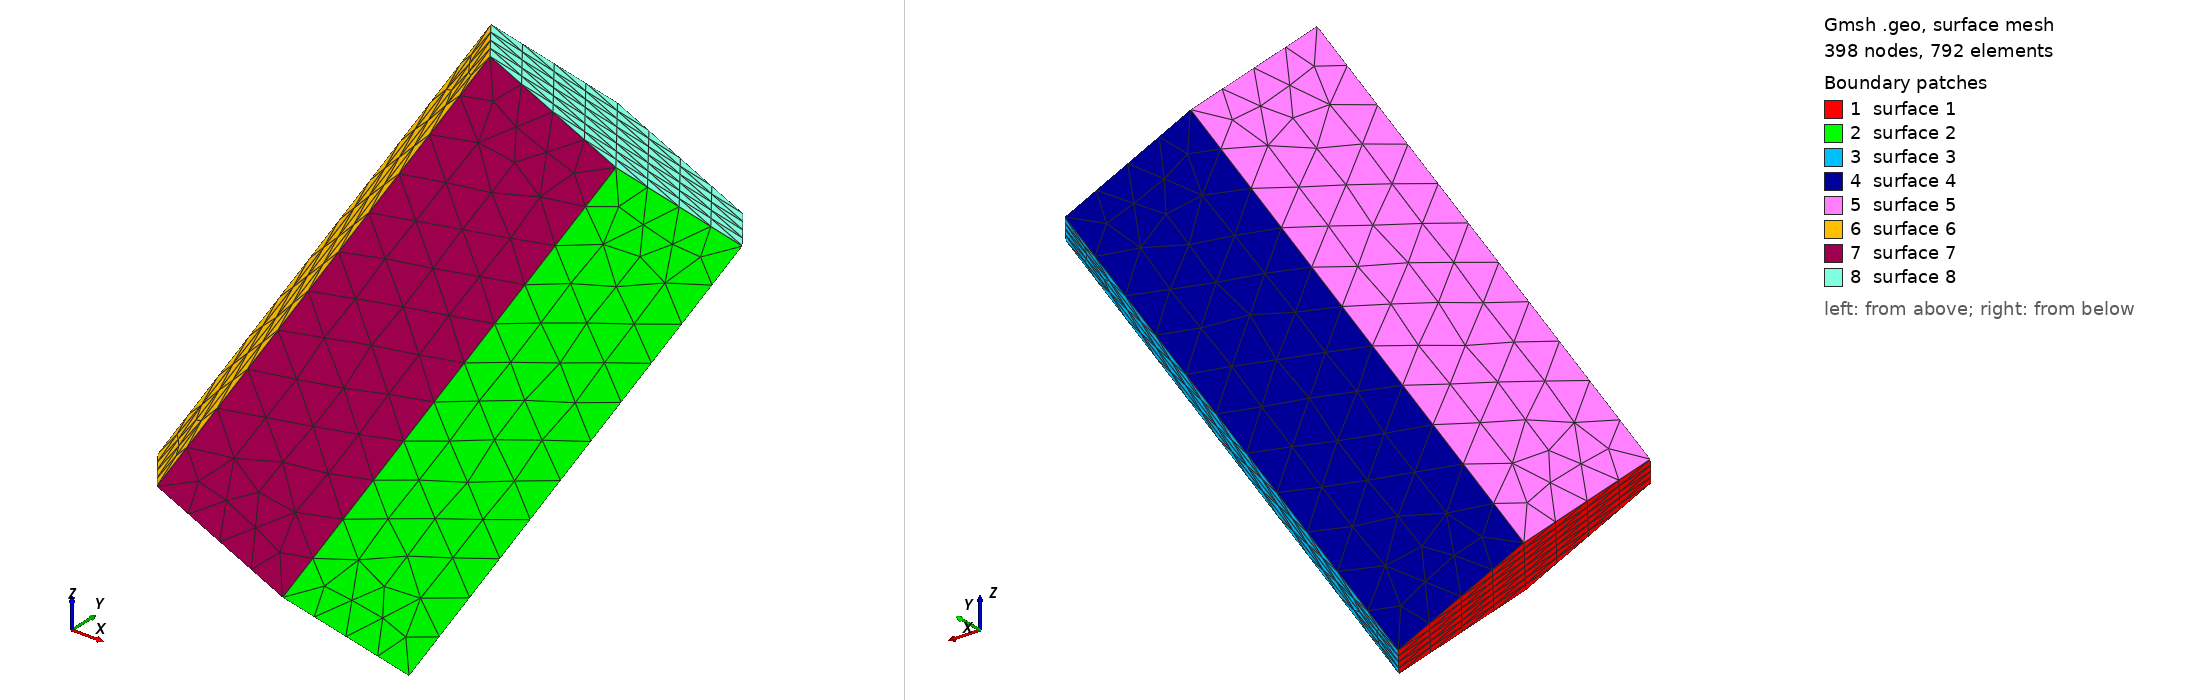

Gmsh geometry script, surface-meshed: 398 nodes, 792 surface elements. Boundary patches (legend numbers): 1 surface 1, 2 surface 2, 3 surface 3, 4 surface 4, 5 surface 5, 6 surface 6, 7 surface 7, 8 surface 8. Left view from above one corner, right view from below the opposite corner. The script declares no physical surfaces, so the legend lists its geometric surfaces. The drawing asked Gmsh for element sizes between 1% and 20% of the model's largest extent; the script's own settings can give other sizes.

=== hex6.geo (drawn) ===
e = 4.5180722891566266e-05;   // mesh element size

Point(1)= {4.210425/20*1e-3, -4.800591/20*1e-3, 16.17312/20*1e-3 + 0.1/5 * 1e-3, e};
Point(2)= {2.363343/20*1e-3, -2.375816/20*1e-3, 15.15052/20*1e-3 + 0.1/5 * 1e-3, e};
Point(3)= {3.527801/20*1e-3, -0.246669/20*1e-3, 13.04151/20*1e-3 + 0.1/5 * 1e-3, e};
Point(4)= {6.539361/20*1e-3, -0.5423192/20*1e-3, 11.95513/20*1e-3 + 0.1/5 * 1e-3, e};
Point(5)= {8.386454/20*1e-3, -2.967116/20*1e-3, 12.97775/20*1e-3 + 0.1/5 * 1e-3, e};
Point(6)= {7.221985/20*1e-3, -5.096241/20*1e-3, 15.08674/20*1e-3 + 0.1/5 * 1e-3, e};
Point(7)= {4.058014/20*1e-3, -10.57641/20*1e-3, 7.807281/20*1e-3 + 0.1/5 * 1e-3, e};
Point(8)= {5.222482/20*1e-3, -8.447258/20*1e-3, 5.698274/20*1e-3 + 0.1/5 * 1e-3, e};
Point(9)= {3.37539/20*1e-3, -6.022482/20*1e-3, 4.675674/20*1e-3 + 0.1/5 * 1e-3, e};
Point(10)= {0.3638369/20*1e-3, -5.726832/20*1e-3, 5.762057/20*1e-3 + 0.1/5 * 1e-3, e};
Point(11)= {-0.8006288/20*1e-3, -7.855958/20*1e-3, 7.87104/20*1e-3 + 0.1/5 * 1e-3, e};
Point(12)= {1.046456/20*1e-3, -10.28076/20*1e-3, 8.893664/20*1e-3 + 0.1/5 * 1e-3, e};

Line(1) = {7,8};
Line(2) = {8,9};
Line(3) = {9,10};
Line(4) = {10,11};
Line(5) = {11,12};
Line(6) = {12,7};
Line(7) = {1,12};
Line(8) = {2,11};
Line(9) = {3,10};
Line(10) = {4,9};
Line(11) = {5,8};
Line(12) = {6,7};
Line(13) = {1,6};
Line(14) = {6,5};
Line(15) = {5,4};
Line(16) = {4,3};
Line(17) = {3,2};
Line(18) = {2,1};

Line Loop(1) = {-1, -6, -5, -4, -3, -2};
Line Loop(2) = {1, -11, -14, 12};
Line Loop(3) = {2,-10,-15,11};
Line Loop(4) = {3,-9,-16,10};
Line Loop(5) = {4, -8, -17, 9};
Line Loop(6) = {5, -7, -18, 8};
Line Loop(7) = {6, -12, -13, 7};
Line Loop(8) = {13, 14, 15, 16, 17, 18};

Plane Surface(1) = {1};
Plane Surface(2) = {2};
Plane Surface(3) = {3};
Plane Surface(4) = {4};
Plane Surface(5) = {5};
Plane Surface(6) = {6};
Plane Surface(7) = {7};
Plane Surface(8) = {8};
